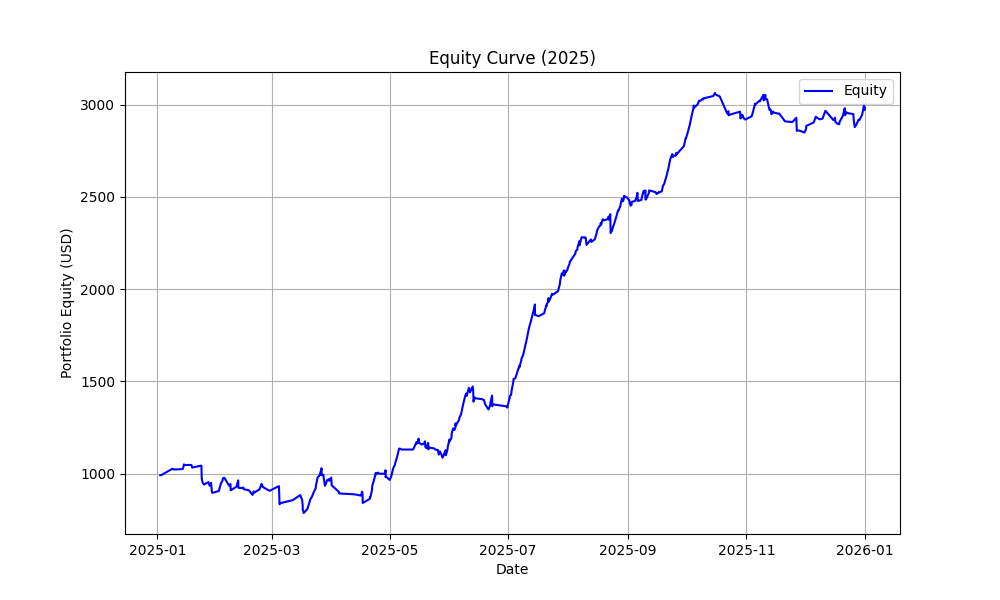

Data behind this chart, as committed beside it:
timestamp, equity
1735797600, 990.9
1735833600, 990.8
1736337600, 1026
1736344800, 1023
1736517600, 1022
1736805600, 1025
1736856000, 1050
1736863200, 1046
1737187200, 1047
1737223200, 1033
1737633600, 1043
1737648000, 976
1737669600, 959.2
1737698400, 949.3
1737748800, 940.4
1737943200, 953.8
1738000800, 933.8
1738065600, 949.9
1738101600, 900.9
1738116000, 895.1
1738411200, 905.5
1738497600, 943.8
1738584000, 965.1
1738591200, 973.8
1738656000, 977.2
1738864800, 934.7
1738929600, 943.1
1738936800, 915.9
1738944000, 909.4
1739188800, 927.9
1739275200, 962.9
1739282400, 924.8
1739289600, 922.6
1739390400, 921
1739505600, 923.8
1739512800, 915.5
1739757600, 909
1739836800, 896.1
1739916000, 884.4
1739966400, 903.7
1739980800, 895.9
1740225600, 914.2
1740232800, 918.4
1740312000, 942.1
1740319200, 943.8
1740355200, 932.2
1740362400, 927.9
1740420000, 923.7
1740571200, 913.6
1740672000, 906.2
1741089600, 932
1741118400, 833.3
1741140000, 839.1
1741708800, 856
1742040000, 883.4
1742126400, 856.4
1742148000, 828.8
1742155200, 801.3
1742176800, 796.9
1742191200, 786.2
... 389 more rows
